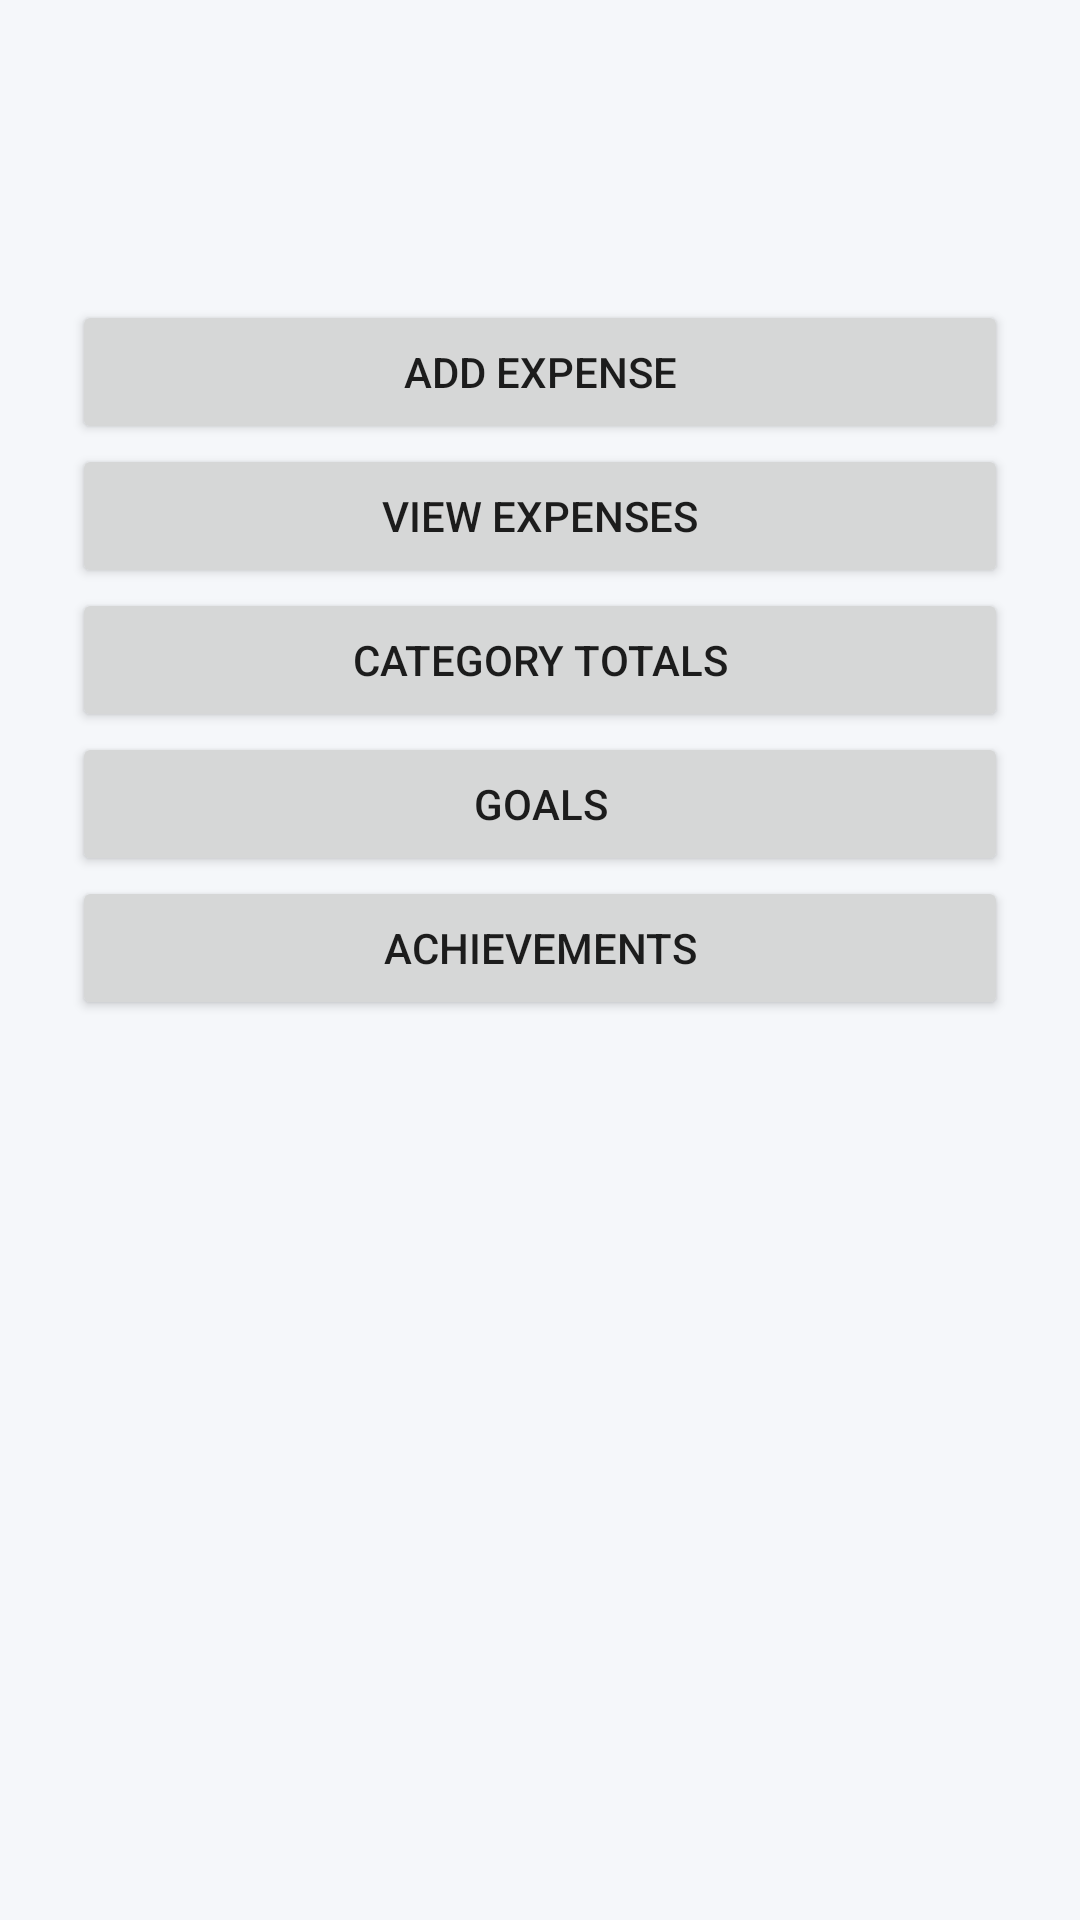

Write the Android layout XML for this screen, with the resource values it uses.
<!-- AndroidManifest.xml: application theme Theme.BudgetTrackerApp -->
<!-- res/layout/fragment_home.xml -->
<?xml version="1.0" encoding="utf-8"?>
<ScrollView xmlns:android="http://schemas.android.com/apk/res/android"
    android:layout_width="match_parent"
    android:layout_height="match_parent"
    android:paddingTop="100dp">

    <LinearLayout
        android:layout_width="match_parent"
        android:layout_height="wrap_content"
        android:orientation="vertical"
        android:paddingLeft="24dp"
        android:paddingRight="24dp"
        android:paddingBottom="24dp">

        <Button
            android:id="@+id/btnAddExpense"
            android:layout_width="match_parent"
            android:layout_height="wrap_content"
            android:text="Add Expense" />

        <Button
            android:id="@+id/btnViewExpenses"
            android:layout_width="match_parent"
            android:layout_height="wrap_content"
            android:text="View Expenses" />

        <Button
            android:id="@+id/btnTotals"
            android:layout_width="match_parent"
            android:layout_height="wrap_content"
            android:text="Category Totals"/>

        <Button
            android:id="@+id/btnGoals"
            android:layout_width="match_parent"
            android:layout_height="wrap_content"
            android:text="Goals" />

        <Button
            android:id="@+id/btnAchievements"
            android:layout_width="match_parent"
            android:layout_height="wrap_content"
            android:text="Achievements" />

    </LinearLayout>
</ScrollView>
<!-- resources referenced by this layout -->
<resources>
  <style name="Theme.BudgetTrackerApp" parent="Theme.MaterialComponents.DayNight.DarkActionBar">
          
          <item name="colorPrimary">@color/purple_500</item>
          <item name="colorPrimaryVariant">@color/purple_700</item>
          <item name="colorOnPrimary">@color/white</item>
          
          <item name="colorSecondary">@color/teal_200</item>
          <item name="colorSecondaryVariant">@color/teal_700</item>
          <item name="colorOnSecondary">@color/black</item>
          
          <item name="android:statusBarColor">?attr/colorPrimaryVariant</item>
          
          <item name="android:windowBackground">@color/background_light</item>
      </style>
  <color name="purple_500">#FF6200EE</color>
  <color name="purple_700">#FF3700B3</color>
  <color name="white">#FFFFFFFF</color>
  <color name="teal_200">#FF03DAC5</color>
  <color name="teal_700">#FF018786</color>
  <color name="black">#FF000000</color>
  <color name="background_light">#F5F7FA</color>
</resources>
